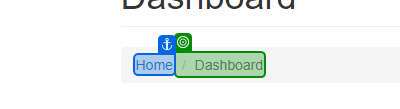
Task: Robotic Enterprise Framework
Workflow: System1_NavigateTo_WorkItems

Step 1 [try]: check the list item 'Dashboard' in window 'ACME System 1 - Dashboard' (msedge.exe)

Step 2 [try]: click on the button 'Work Items' (no picture)

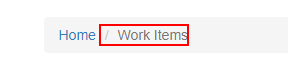
Step 3 [try]: find the list item
